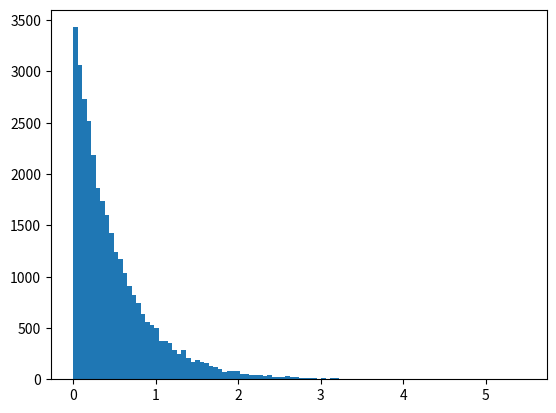
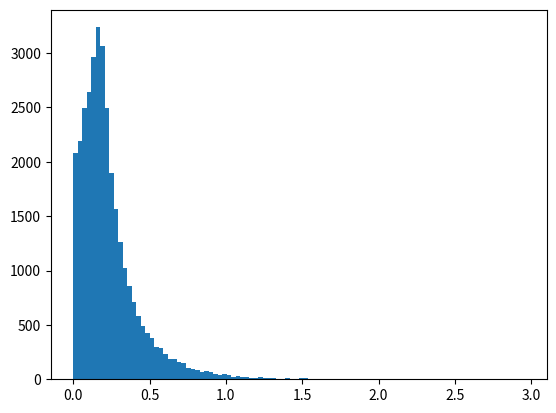
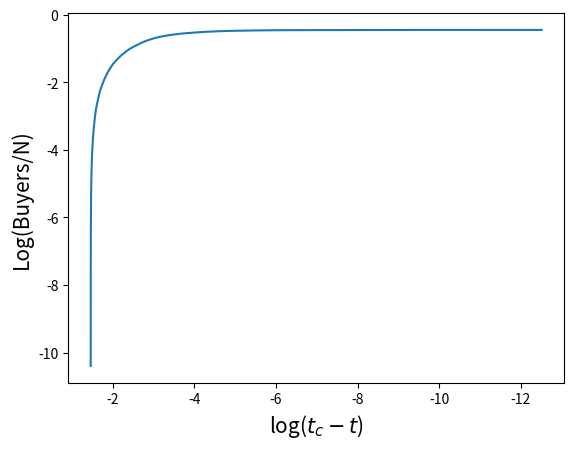

Write the Python code that produced these figures, in order.
# -*- coding: utf-8 -*-
"""
Created on Wed Jan 26 17:14:33 2022

"""
import numpy as np
import matplotlib.pyplot as plt
import random
#%%
k=1
sigma_rho=2 #sigma^rho
beta=2
Order=16 #number of levels of hierarchy

N=2**(Order-1)
times=[-np.log(1-random.random())/(k*sigma_rho) for i in range(N)] #Generate times from distribution
buy=[]
plt.figure(0)
plt.hist(times,bins=100)
#%%
def Crowd(t1,t2): #returns t12 given t1 and t2 (order is irrelevant)
    a=max(t1,t2)
    b=min(t1,t2)
    return(b+2**(-beta)*(a-b))

def HigherOrder(x): #returns order N+1 array of times from order N array of times using crowd effect
    n=len(x)
    y=[]
    for i in range(int(n/2)):
      y.append(Crowd(x[2*i],x[2*i+1]))
    return(y)
 
#%%   
TimeArray=[times]
for i in range(Order-1):  #Generates array of array of times for each order using crowd effect
    TimeArray.append(HigherOrder(TimeArray[i]))
    
for i in range(Order-1): #Descends to lowest order altering max times to the above order time
  for j in range(2**i): 
    MAX=max(TimeArray[Order-(i+2)][2*j],TimeArray[Order-(i+2)][2*j+1])
    g=TimeArray[Order-(i+2)].index(MAX)
    TimeArray[Order-(i+2)][g]=TimeArray[Order-(i+1)][j]


#%%
plt.figure(1)
plt.hist(TimeArray[0],bins=100) #Plots histogram of buying times

#%%
BuyList=[]
for i in range(len(TimeArray[0])):
    BuyList.append(i+1)  #Creates array [0,1,2,3,...] of Buyers
    
SortedTimes=TimeArray[0]
SortedTimes.sort()  #Creates array of sorted times
tc=np.mean(SortedTimes)  #estimates critical time as mean of buying times

LoggedTimes=[]
LoggedBuy=[]
j=1
for i in SortedTimes:
    
    if i<tc:
        LoggedTimes.append(np.log(tc-i)) #Log of difference from t to tc
        LoggedBuy.append(np.log(j/N))  #Log of fraction of buyers who have bought
        j+=1
    else: 
        break   
#plt.figure(2)
#plt.plot(SortedTimes,BuyList)

plt.figure(3)
plt.xlabel(r'log($t_c-t$)',size=15)
plt.ylabel('Log(Buyers/N)',size=15)   #Plots logarithmic t-tc VS logarithmic buyers
plt.gca().invert_xaxis()

plt.plot(LoggedTimes,LoggedBuy)










    
    
    
    
    